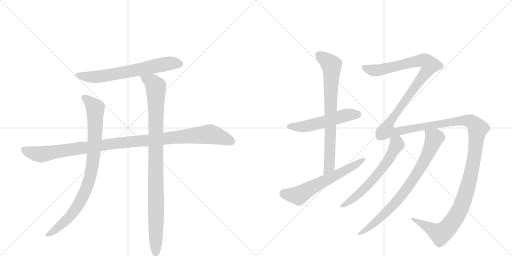
t = 0.00 s
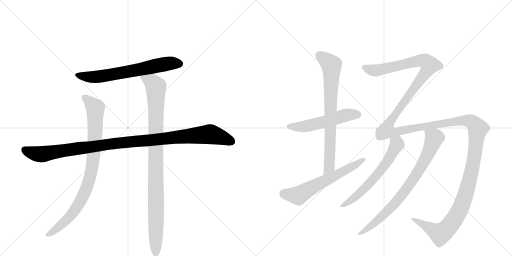
t = 1.93 s
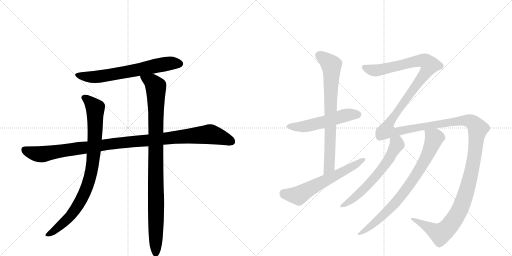
t = 3.86 s
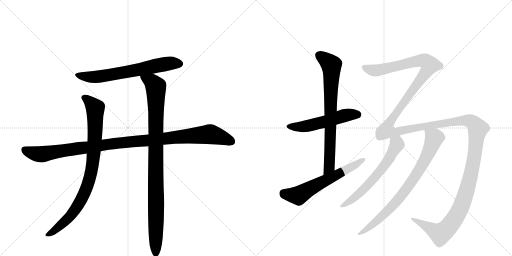
t = 5.79 s
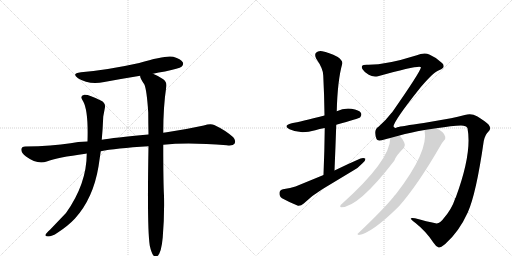
t = 7.71 s
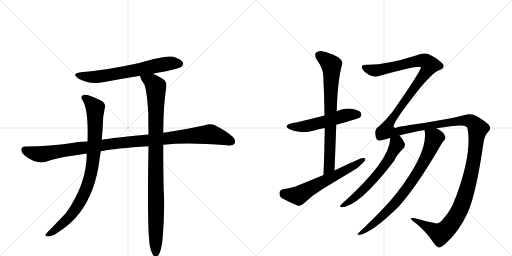
t = 9.64 s

The animated SVG that drew these frames (rendered in a browser with its animation timeline set to each time). Animation: 10 CSS @keyframes rules; one cycle of 9.64 s.

<svg version="1.1" viewBox="0 0 2048 1024" xmlns="http://www.w3.org/2000/svg">
  <g stroke="lightgray" stroke-dasharray="1,1" stroke-width="1" transform="scale(4, 4)">
    <line x1="0" y1="0" x2="256" y2="256"></line>
    <line x1="256" y1="0" x2="0" y2="256"></line>
    <line x1="128" y1="0" x2="128" y2="256"></line>
    <line x1="0" y1="128" x2="256" y2="128"></line>
    <line x1="256" y1="0" x2="512" y2="256"></line>
    <line x1="512" y1="0" x2="256" y2="256"></line>
    <line x1="384" y1="0" x2="384" y2="256"></line>
    <line x1="256" y1="128" x2="512" y2="128"></line>
  </g>
<g transform="scale(1, -1) translate(0, -850)">
   <style type="text/css">
    @keyframes keyframes0 {
      from {
       stroke: black;
       stroke-dashoffset: 666;
       stroke-width: 128;
       }
       68% {
       animation-timing-function: step-end;
       stroke: black;
       stroke-dashoffset: 0;
       stroke-width: 128;
       }
       to {
       stroke: black;
       stroke-width: 1024;
       }
       }
       #make-me-a-hanzi-animation-0 {
         animation: keyframes0 0.791992s both;
         animation-delay: 0.000000s;
         animation-timing-function: linear;
       }
    @keyframes keyframes1 {
      from {
       stroke: black;
       stroke-dashoffset: 1097;
       stroke-width: 128;
       }
       78% {
       animation-timing-function: step-end;
       stroke: black;
       stroke-dashoffset: 0;
       stroke-width: 128;
       }
       to {
       stroke: black;
       stroke-width: 1024;
       }
       }
       #make-me-a-hanzi-animation-1 {
         animation: keyframes1 1.142741s both;
         animation-delay: 0.791992s;
         animation-timing-function: linear;
       }
    @keyframes keyframes2 {
      from {
       stroke: black;
       stroke-dashoffset: 885;
       stroke-width: 128;
       }
       74% {
       animation-timing-function: step-end;
       stroke: black;
       stroke-dashoffset: 0;
       stroke-width: 128;
       }
       to {
       stroke: black;
       stroke-width: 1024;
       }
       }
       #make-me-a-hanzi-animation-2 {
         animation: keyframes2 0.970215s both;
         animation-delay: 1.934733s;
         animation-timing-function: linear;
       }
    @keyframes keyframes3 {
      from {
       stroke: black;
       stroke-dashoffset: 993;
       stroke-width: 128;
       }
       76% {
       animation-timing-function: step-end;
       stroke: black;
       stroke-dashoffset: 0;
       stroke-width: 128;
       }
       to {
       stroke: black;
       stroke-width: 1024;
       }
       }
       #make-me-a-hanzi-animation-3 {
         animation: keyframes3 1.058105s both;
         animation-delay: 2.904948s;
         animation-timing-function: linear;
       }
    @keyframes keyframes4 {
      from {
       stroke: black;
       stroke-dashoffset: 537;
       stroke-width: 128;
       }
       64% {
       animation-timing-function: step-end;
       stroke: black;
       stroke-dashoffset: 0;
       stroke-width: 128;
       }
       to {
       stroke: black;
       stroke-width: 1024;
       }
       }
       #make-me-a-hanzi-animation-4 {
         animation: keyframes4 0.687012s both;
         animation-delay: 3.963053s;
         animation-timing-function: linear;
       }
    @keyframes keyframes5 {
      from {
       stroke: black;
       stroke-dashoffset: 757;
       stroke-width: 128;
       }
       71% {
       animation-timing-function: step-end;
       stroke: black;
       stroke-dashoffset: 0;
       stroke-width: 128;
       }
       to {
       stroke: black;
       stroke-width: 1024;
       }
       }
       #make-me-a-hanzi-animation-5 {
         animation: keyframes5 0.866048s both;
         animation-delay: 4.650065s;
         animation-timing-function: linear;
       }
    @keyframes keyframes6 {
      from {
       stroke: black;
       stroke-dashoffset: 616;
       stroke-width: 128;
       }
       67% {
       animation-timing-function: step-end;
       stroke: black;
       stroke-dashoffset: 0;
       stroke-width: 128;
       }
       to {
       stroke: black;
       stroke-width: 1024;
       }
       }
       #make-me-a-hanzi-animation-6 {
         animation: keyframes6 0.751302s both;
         animation-delay: 5.516113s;
         animation-timing-function: linear;
       }
    @keyframes keyframes7 {
      from {
       stroke: black;
       stroke-dashoffset: 1815;
       stroke-width: 128;
       }
       86% {
       animation-timing-function: step-end;
       stroke: black;
       stroke-dashoffset: 0;
       stroke-width: 128;
       }
       to {
       stroke: black;
       stroke-width: 1024;
       }
       }
       #make-me-a-hanzi-animation-7 {
         animation: keyframes7 1.727051s both;
         animation-delay: 6.267415s;
         animation-timing-function: linear;
       }
    @keyframes keyframes8 {
      from {
       stroke: black;
       stroke-dashoffset: 619;
       stroke-width: 128;
       }
       67% {
       animation-timing-function: step-end;
       stroke: black;
       stroke-dashoffset: 0;
       stroke-width: 128;
       }
       to {
       stroke: black;
       stroke-width: 1024;
       }
       }
       #make-me-a-hanzi-animation-8 {
         animation: keyframes8 0.753743s both;
         animation-delay: 7.994466s;
         animation-timing-function: linear;
       }
    @keyframes keyframes9 {
      from {
       stroke: black;
       stroke-dashoffset: 791;
       stroke-width: 128;
       }
       72% {
       animation-timing-function: step-end;
       stroke: black;
       stroke-dashoffset: 0;
       stroke-width: 128;
       }
       to {
       stroke: black;
       stroke-width: 1024;
       }
       }
       #make-me-a-hanzi-animation-9 {
         animation: keyframes9 0.893717s both;
         animation-delay: 8.748210s;
         animation-timing-function: linear;
       }
</style>
<path d="M 612 555 Q 634 561 660 564 Q 717 576 726 583 Q 736 592 731 601 Q 724 614 693 623 Q 663 630 557 598 Q 431 570 324 561 Q 284 557 312 537 Q 355 510 417 522 Q 487 535 561 547 L 612 555 Z" fill="lightgray"></path> 
<path d="M 653 271 Q 752 281 907 269 Q 932 266 938 275 Q 945 288 933 301 Q 902 329 857 350 Q 842 357 815 348 Q 742 332 667 321 Q 660 321 653 319 L 594 312 Q 453 299 407 291 L 350 284 Q 310 283 282 277 Q 209 265 101 264 Q 86 264 85 252 Q 85 239 104 224 Q 149 191 187 204 Q 229 220 342 235 Q 343 236 347 236 L 403 245 Q 460 257 594 265 L 653 271 Z" fill="lightgray"></path> 
<path d="M 407 291 Q 411 334 413 384 L 419 416 Q 425 438 403 448 Q 354 473 337 471 Q 316 467 333 444 Q 354 405 350 284 L 347 236 Q 347 115 264 -2 L 200 -69 Q 185 -82 182 -89 Q 179 -96 192 -96 Q 208 -96 230 -81 Q 273 -53 300 -24 Q 373 57 394 184 L 403 245 L 407 291 Z" fill="lightgray"></path> 
<path d="M 599 -132 Q 605 -160 613 -171 Q 619 -178 627 -176 Q 645 -167 651 -99 Q 658 -15 656 67 Q 653 118 653 271 L 653 319 Q 653 424 665 502 Q 669 521 653 533 Q 628 549 612 555 C 585 568 551 575 561 547 Q 558 540 577 513 Q 587 492 593 400 Q 593 360 594 312 L 594 265 Q 588 -62 599 -132 Z" fill="lightgray"></path> 
<path d="M 1345 351 Q 1435 376 1441 381 Q 1448 390 1444 398 Q 1437 410 1406 415 Q 1375 419 1347 405 L 1298 388 Q 1202 363 1167 357 Q 1130 348 1158 333 Q 1200 312 1261 329 Q 1277 335 1299 338 L 1345 351 Z" fill="lightgray"></path> 
<path d="M 1338 168 Q 1342 262 1345 351 L 1347 405 Q 1350 528 1369 595 Q 1372 607 1351 622 Q 1314 641 1289 645 Q 1273 648 1264 639 Q 1257 632 1265 615 Q 1293 575 1293 548 Q 1297 472 1298 388 L 1299 338 Q 1298 248 1294 150 C 1293 120 1337 138 1338 168 Z" fill="lightgray"></path> 
<path d="M 1294 150 L 1182 104 Q 1163 97 1132 93 Q 1119 90 1118 79 Q 1117 64 1128 57 Q 1155 42 1192 27 Q 1204 26 1215 36 Q 1249 69 1289 93 L 1410 166 Q 1434 179 1449 196 Q 1462 206 1462 215 Q 1455 221 1442 216 Q 1391 194 1338 168 L 1294 150 Z" fill="lightgray"></path> 
<path d="M 1775 -23 Q 1759 -47 1742 -43 Q 1708 -36 1660 -23 Q 1644 -20 1643 -24 Q 1644 -28 1662 -42 Q 1705 -76 1734 -121 Q 1744 -137 1755 -140 Q 1762 -141 1781 -126 Q 1836 -77 1871 0 Q 1905 76 1935 286 Q 1941 313 1954 324 Q 1967 336 1954 352 Q 1938 367 1908 385 Q 1886 398 1859 390 Q 1831 383 1804 377 L 1695 358 Q 1605 345 1589 341 Q 1579 334 1574 344 Q 1575 366 1681 499 Q 1735 563 1758 570 Q 1774 577 1774 584 Q 1775 593 1768 598 Q 1746 620 1717 632 Q 1698 642 1664 628 Q 1541 589 1467 591 Q 1451 591 1448 586 Q 1445 580 1451 572 Q 1458 560 1475 551 Q 1491 541 1512 545 Q 1680 591 1684 581 Q 1681 562 1568 400 Q 1565 399 1564 396 Q 1543 368 1514 343 Q 1493 331 1506 294 Q 1509 284 1538 292 Q 1548 296 1561 298 L 1598 308 Q 1640 320 1698 330 L 1745 337 Q 1809 347 1844 348 Q 1866 348 1870 337 Q 1889 238 1823 60 Q 1820 57 1820 54 Q 1807 14 1775 -23 Z" fill="lightgray"></path> 
<path d="M 1561 298 Q 1561 208 1367 34 Q 1361 31 1361 25 Q 1360 21 1365 21 Q 1434 21 1577 207 Q 1584 228 1616 259 Q 1623 268 1617 280 Q 1608 298 1598 308 C 1579 331 1563 328 1561 298 Z" fill="lightgray"></path> 
<path d="M 1698 330 Q 1716 245 1584 74 Q 1578 68 1573 61 Q 1533 12 1433 -83 Q 1426 -87 1435 -90 Q 1487 -83 1596 25 Q 1671 110 1761 266 Q 1770 282 1776 288 Q 1783 294 1781 303 Q 1778 322 1745 337 C 1719 351 1694 360 1698 330 Z" fill="lightgray"></path> 
      <clipPath id="make-me-a-hanzi-clip-0">
      <path d="M 612 555 Q 634 561 660 564 Q 717 576 726 583 Q 736 592 731 601 Q 724 614 693 623 Q 663 630 557 598 Q 431 570 324 561 Q 284 557 312 537 Q 355 510 417 522 Q 487 535 561 547 L 612 555 Z" fill="lightgray"></path>
      </clipPath>
      <path clip-path="url(#make-me-a-hanzi-clip-0)" d="M 315 551 L 338 544 L 390 543 L 634 590 L 694 598 L 719 595 " fill="none" id="make-me-a-hanzi-animation-0" stroke-dasharray="538 1076" stroke-linecap="round"></path>

      <clipPath id="make-me-a-hanzi-clip-1">
      <path d="M 653 271 Q 752 281 907 269 Q 932 266 938 275 Q 945 288 933 301 Q 902 329 857 350 Q 842 357 815 348 Q 742 332 667 321 Q 660 321 653 319 L 594 312 Q 453 299 407 291 L 350 284 Q 310 283 282 277 Q 209 265 101 264 Q 86 264 85 252 Q 85 239 104 224 Q 149 191 187 204 Q 229 220 342 235 Q 343 236 347 236 L 403 245 Q 460 257 594 265 L 653 271 Z" fill="lightgray"></path>
      </clipPath>
      <path clip-path="url(#make-me-a-hanzi-clip-1)" d="M 98 251 L 125 239 L 166 233 L 445 275 L 833 313 L 889 300 L 926 284 " fill="none" id="make-me-a-hanzi-animation-1" stroke-dasharray="969 1938" stroke-linecap="round"></path>

      <clipPath id="make-me-a-hanzi-clip-2">
      <path d="M 407 291 Q 411 334 413 384 L 419 416 Q 425 438 403 448 Q 354 473 337 471 Q 316 467 333 444 Q 354 405 350 284 L 347 236 Q 347 115 264 -2 L 200 -69 Q 185 -82 182 -89 Q 179 -96 192 -96 Q 208 -96 230 -81 Q 273 -53 300 -24 Q 373 57 394 184 L 403 245 L 407 291 Z" fill="lightgray"></path>
      </clipPath>
      <path clip-path="url(#make-me-a-hanzi-clip-2)" d="M 339 457 L 356 447 L 381 417 L 378 270 L 357 132 L 332 66 L 281 -15 L 216 -73 L 190 -88 " fill="none" id="make-me-a-hanzi-animation-2" stroke-dasharray="757 1514" stroke-linecap="round"></path>

      <clipPath id="make-me-a-hanzi-clip-3">
      <path d="M 599 -132 Q 605 -160 613 -171 Q 619 -178 627 -176 Q 645 -167 651 -99 Q 658 -15 656 67 Q 653 118 653 271 L 653 319 Q 653 424 665 502 Q 669 521 653 533 Q 628 549 612 555 C 585 568 551 575 561 547 Q 558 540 577 513 Q 587 492 593 400 Q 593 360 594 312 L 594 265 Q 588 -62 599 -132 Z" fill="lightgray"></path>
      </clipPath>
      <path clip-path="url(#make-me-a-hanzi-clip-3)" d="M 568 544 L 608 521 L 623 501 L 623 -165 " fill="none" id="make-me-a-hanzi-animation-3" stroke-dasharray="865 1730" stroke-linecap="round"></path>

      <clipPath id="make-me-a-hanzi-clip-4">
      <path d="M 1345 351 Q 1435 376 1441 381 Q 1448 390 1444 398 Q 1437 410 1406 415 Q 1375 419 1347 405 L 1298 388 Q 1202 363 1167 357 Q 1130 348 1158 333 Q 1200 312 1261 329 Q 1277 335 1299 338 L 1345 351 Z" fill="lightgray"></path>
      </clipPath>
      <path clip-path="url(#make-me-a-hanzi-clip-4)" d="M 1159 346 L 1232 346 L 1386 390 L 1434 390 " fill="none" id="make-me-a-hanzi-animation-4" stroke-dasharray="409 818" stroke-linecap="round"></path>

      <clipPath id="make-me-a-hanzi-clip-5">
      <path d="M 1338 168 Q 1342 262 1345 351 L 1347 405 Q 1350 528 1369 595 Q 1372 607 1351 622 Q 1314 641 1289 645 Q 1273 648 1264 639 Q 1257 632 1265 615 Q 1293 575 1293 548 Q 1297 472 1298 388 L 1299 338 Q 1298 248 1294 150 C 1293 120 1337 138 1338 168 Z" fill="lightgray"></path>
      </clipPath>
      <path clip-path="url(#make-me-a-hanzi-clip-5)" d="M 1276 629 L 1316 600 L 1326 586 L 1317 183 L 1299 158 " fill="none" id="make-me-a-hanzi-animation-5" stroke-dasharray="629 1258" stroke-linecap="round"></path>

      <clipPath id="make-me-a-hanzi-clip-6">
      <path d="M 1294 150 L 1182 104 Q 1163 97 1132 93 Q 1119 90 1118 79 Q 1117 64 1128 57 Q 1155 42 1192 27 Q 1204 26 1215 36 Q 1249 69 1289 93 L 1410 166 Q 1434 179 1449 196 Q 1462 206 1462 215 Q 1455 221 1442 216 Q 1391 194 1338 168 L 1294 150 Z" fill="lightgray"></path>
      </clipPath>
      <path clip-path="url(#make-me-a-hanzi-clip-6)" d="M 1134 78 L 1194 68 L 1456 212 " fill="none" id="make-me-a-hanzi-animation-6" stroke-dasharray="488 976" stroke-linecap="round"></path>

      <clipPath id="make-me-a-hanzi-clip-7">
      <path d="M 1775 -23 Q 1759 -47 1742 -43 Q 1708 -36 1660 -23 Q 1644 -20 1643 -24 Q 1644 -28 1662 -42 Q 1705 -76 1734 -121 Q 1744 -137 1755 -140 Q 1762 -141 1781 -126 Q 1836 -77 1871 0 Q 1905 76 1935 286 Q 1941 313 1954 324 Q 1967 336 1954 352 Q 1938 367 1908 385 Q 1886 398 1859 390 Q 1831 383 1804 377 L 1695 358 Q 1605 345 1589 341 Q 1579 334 1574 344 Q 1575 366 1681 499 Q 1735 563 1758 570 Q 1774 577 1774 584 Q 1775 593 1768 598 Q 1746 620 1717 632 Q 1698 642 1664 628 Q 1541 589 1467 591 Q 1451 591 1448 586 Q 1445 580 1451 572 Q 1458 560 1475 551 Q 1491 541 1512 545 Q 1680 591 1684 581 Q 1681 562 1568 400 Q 1565 399 1564 396 Q 1543 368 1514 343 Q 1493 331 1506 294 Q 1509 284 1538 292 Q 1548 296 1561 298 L 1598 308 Q 1640 320 1698 330 L 1745 337 Q 1809 347 1844 348 Q 1866 348 1870 337 Q 1889 238 1823 60 Q 1820 57 1820 54 Q 1807 14 1775 -23 Z" fill="lightgray"></path>
      </clipPath>
      <path clip-path="url(#make-me-a-hanzi-clip-7)" d="M 1456 580 L 1478 571 L 1521 569 L 1682 608 L 1702 605 L 1720 590 L 1660 498 L 1586 404 L 1555 355 L 1549 326 L 1587 323 L 1662 340 L 1870 368 L 1898 354 L 1911 335 L 1894 199 L 1871 102 L 1842 17 L 1806 -43 L 1762 -85 L 1647 -26 " fill="none" id="make-me-a-hanzi-animation-7" stroke-dasharray="1687 3374" stroke-linecap="round"></path>

      <clipPath id="make-me-a-hanzi-clip-8">
      <path d="M 1561 298 Q 1561 208 1367 34 Q 1361 31 1361 25 Q 1360 21 1365 21 Q 1434 21 1577 207 Q 1584 228 1616 259 Q 1623 268 1617 280 Q 1608 298 1598 308 C 1579 331 1563 328 1561 298 Z" fill="lightgray"></path>
      </clipPath>
      <path clip-path="url(#make-me-a-hanzi-clip-8)" d="M 1569 293 L 1587 277 L 1586 269 L 1526 170 L 1426 66 L 1367 27 " fill="none" id="make-me-a-hanzi-animation-8" stroke-dasharray="491 982" stroke-linecap="round"></path>

      <clipPath id="make-me-a-hanzi-clip-9">
      <path d="M 1698 330 Q 1716 245 1584 74 Q 1578 68 1573 61 Q 1533 12 1433 -83 Q 1426 -87 1435 -90 Q 1487 -83 1596 25 Q 1671 110 1761 266 Q 1770 282 1776 288 Q 1783 294 1781 303 Q 1778 322 1745 337 C 1719 351 1694 360 1698 330 Z" fill="lightgray"></path>
      </clipPath>
      <path clip-path="url(#make-me-a-hanzi-clip-9)" d="M 1707 326 L 1737 298 L 1715 240 L 1666 152 L 1560 14 L 1482 -55 L 1438 -85 " fill="none" id="make-me-a-hanzi-animation-9" stroke-dasharray="663 1326" stroke-linecap="round"></path>

</g>
</svg>
